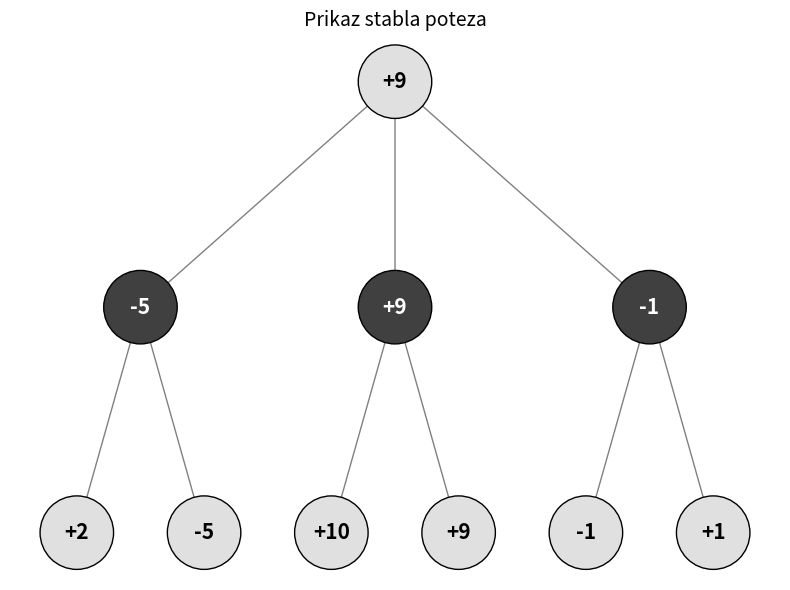
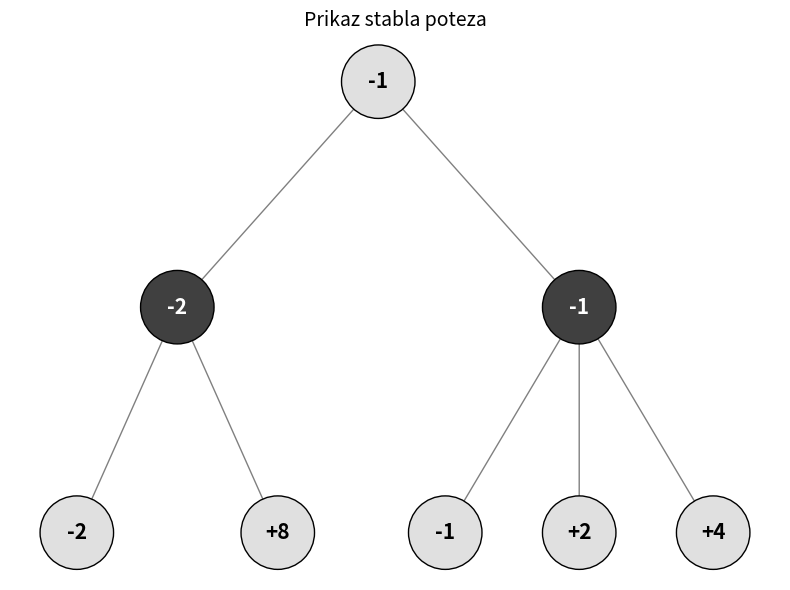

Recreate these plots in Python, in order.
import networkx as nx
import matplotlib.pyplot as plt
import random
from typing import Optional

BIJELA = 1
CRNA = 0

class Stablo:
    def __init__(self, boja: bool, evaluacija: Optional[float] = None):
        self.boja = boja
        self.evaluacija = evaluacija
        self.djeca: list['Stablo'] = []

    def dodaj_dijete(self, dijete: 'Stablo'):
        self.djeca.append(dijete)

    def daj_boju(self):
        return self.boja
    
    def daj_evaluaciju(self):
        return self.evaluacija

    def postavi_evaluaciju(self, eval):
        self.evaluacija = eval
    def je_list(self):
        return len(self.djeca) == 0


def staticka_evaluacija(pozicija: Stablo):
    #U svrhu primjera dajemo samo random vrijednost
    return random.uniform(-10, 10)



def minimax(pozicija: Stablo, dubina: int, bojaIgraca: bool):
    najbolje_dijete = None
    if dubina == 0 or pozicija.je_list():
        if pozicija.evaluacija is None:
            pozicija.evaluacija = staticka_evaluacija(pozicija)
        return pozicija.evaluacija, None

    if bojaIgraca == BIJELA:
        najbolja_evaluacija = float('-inf')
        for dijete in pozicija.djeca:
            vrijednost, _ = minimax(dijete, dubina-1, CRNA)
            if vrijednost > najbolja_evaluacija:
                najbolja_evaluacija = vrijednost
                najbolje_dijete = dijete
        
    if bojaIgraca == CRNA:
        najbolja_evaluacija = float('inf')
        for dijete in pozicija.djeca:
            vrijednost, _ = minimax(dijete, dubina-1, BIJELA)
            if vrijednost < najbolja_evaluacija:
                najbolja_evaluacija = vrijednost
                najbolje_dijete = dijete


    pozicija.evaluacija = najbolja_evaluacija   

    return najbolja_evaluacija, najbolje_dijete







# Dio koda  između --- za vizualizaciju grafova je napravio AI.
# ----------------------------------------------------------

def izgradi_graf(cvor: Stablo, graf: nx.DiGraph, parent_id=None, counter=None):
    """Rekurzivno dodaje čvorove i bridove u NetworkX graf."""
    if counter is None:
        counter = [0]
    
    current_id = counter[0]
    counter[0] += 1

    # Oznaka koja se ispisuje unutar čvora
    naziv_boje = "BIJELI" if cvor.boja == BIJELA else "CRNI"
    labela = f"{cvor.evaluacija:+.0f}"
    
    # Boja kružića na slici
    boja_kruga = "#e0e0e0" if cvor.boja == BIJELA else "#404040"
    boja_teksta = "black" if cvor.boja == BIJELA else "white"

    graf.add_node(current_id, label=labela, color=boja_kruga, text_color=boja_teksta)

    if parent_id is not None:
        graf.add_edge(parent_id, current_id)

    for dijete in cvor.djeca:
        izgradi_graf(dijete, graf, current_id, counter)


def hijerarhijski_raspored(graf, root_id=0, width=1.0, vert_gap=0.2, xcenter=0.5):
    """Računa (x, y) koordinate tako da čvorovi izgledaju kao pravo stablo odozgo prema dolje."""
    pos = {root_id: (xcenter, 1.0)}
    
    def _postavi(cvor_id, lijevo, desno, vert_pos):
        djeca = list(graf.successors(cvor_id))
        if not djeca:
            return
        dx = (desno - lijevo) / len(djeca)
        next_x = lijevo + dx / 2
        for dijete in djeca:
            pos[dijete] = (next_x, vert_pos)
            _postavi(dijete, next_x - dx / 2, next_x + dx / 2, vert_pos - vert_gap)
            next_x += dx

    _postavi(root_id, 0.0, width, 1.0 - vert_gap)
    return pos


def nacrtaj_stablo(korijen: Stablo):
    graf = nx.DiGraph()
    izgradi_graf(korijen, graf)

    pos = hijerarhijski_raspored(graf, root_id=0)

    # Izdvajanje vizualnih svojstava
    boje_cvorova = [graf.nodes[n]['color'] for n in graf.nodes]
    labele = {n: graf.nodes[n]['label'] for n in graf.nodes}

    plt.figure(figsize=(8, 6))
    
    # Crtanje bridova (strelica prema dolje)
    nx.draw_networkx_edges(graf, pos, arrows=True, arrowsize=15, edge_color="gray")
    
    # Crtanje kružića
    nx.draw_networkx_nodes(graf, pos, node_color=boje_cvorova, node_size=2800, edgecolors="black")

    # Crtanje teksta u čvorovima
    for node, (x, y) in pos.items():
        plt.text(x, y, labele[node], 
                 fontsize=15, 
                 ha='center', 
                 va='center', 
                 color=graf.nodes[node]['text_color'], 
                 weight='bold')

    plt.title("Prikaz stabla poteza", fontsize=14)
    plt.axis("off")
    plt.tight_layout()
    plt.show()

# -------------------------------------------------------------------------

def generiraj_random_stablo(korijen: Stablo, dubina: int, min_djece: int = 1, max_djece: int = 3):
    if dubina <= 0:
        return

    broj_djece = random.randint(min_djece, max_djece)

    for i in range(broj_djece):
        dijete = Stablo(boja= not korijen.boja)
        korijen.dodaj_dijete(dijete)
        generiraj_random_stablo(dijete, dubina-1, min_djece, max_djece)


if __name__ == "__main__":


    korijen1 = Stablo(boja=BIJELA)
    dubina = 2
    generiraj_random_stablo(korijen1, dubina = dubina, min_djece = 2, max_djece = 3)

    optimalna_vrijednost, odabrani_potez = minimax(korijen1, dubina = dubina, bojaIgraca = BIJELA)

    nacrtaj_stablo(korijen1)



    korijen = Stablo(boja=BIJELA)

    potez1 = Stablo(boja=CRNA)
    potez2 = Stablo(boja=CRNA)
    korijen.dodaj_dijete(potez1)
    korijen.dodaj_dijete(potez2)


    potez1.dodaj_dijete(Stablo(boja=BIJELA, evaluacija = -2) )
    potez1.dodaj_dijete(Stablo(boja=BIJELA, evaluacija = 8))
    
    potez2.dodaj_dijete(Stablo(boja=BIJELA, evaluacija = -1))
    potez2.dodaj_dijete(Stablo(boja=BIJELA, evaluacija = 2))
    potez2.dodaj_dijete(Stablo(boja=BIJELA, evaluacija = 4))

    optim2, _ = minimax(korijen, dubina = 2, bojaIgraca = BIJELA)
    
    nacrtaj_stablo(korijen)
